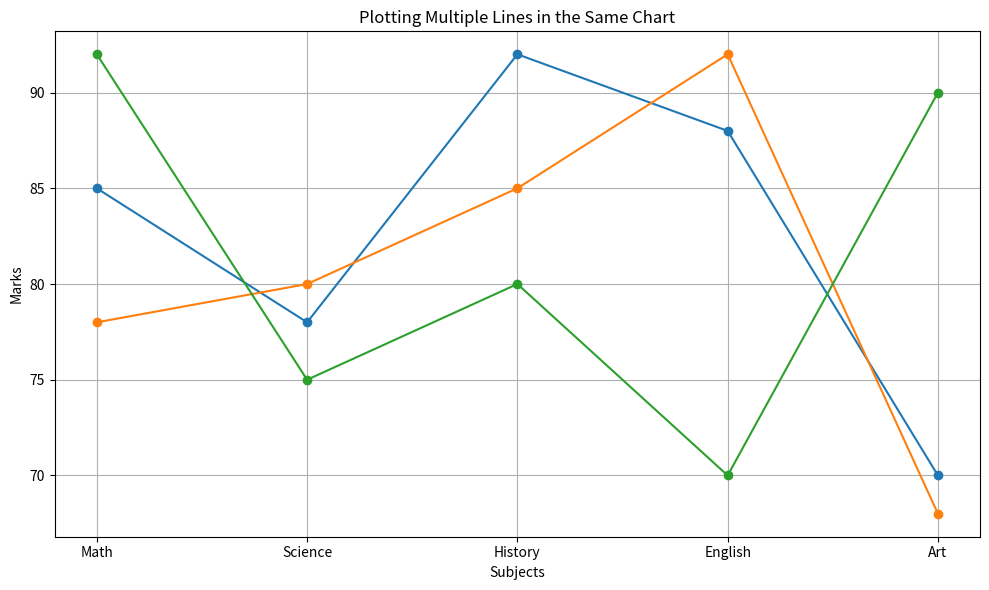
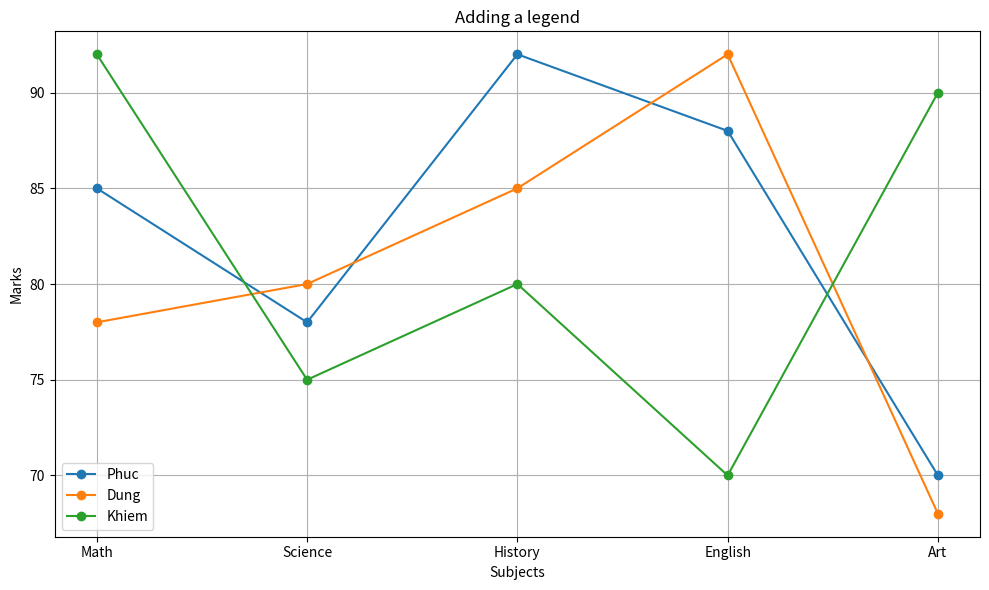
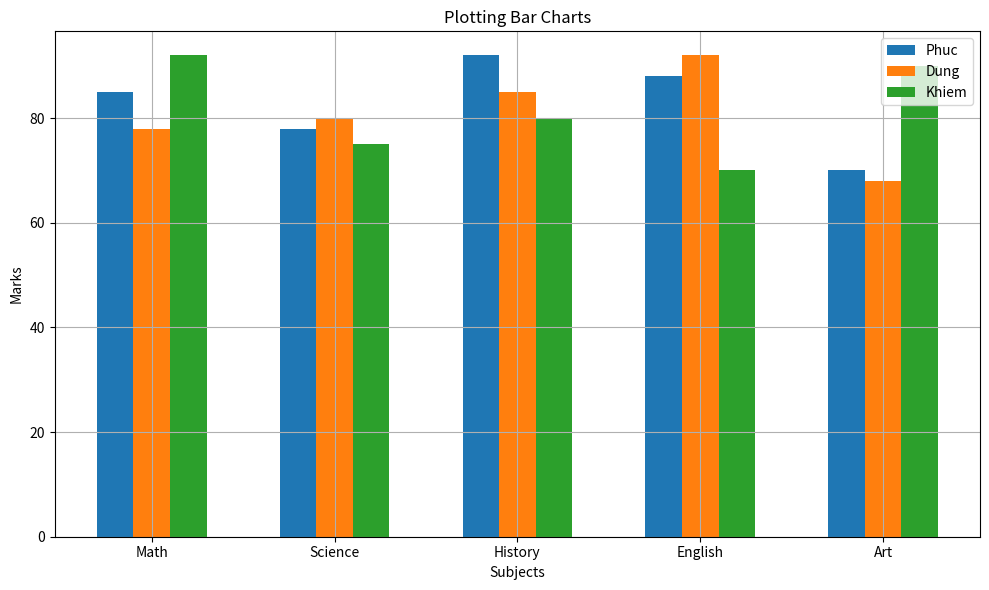

Write the Python code that produced these figures, in order.
import matplotlib.pyplot as plt
import numpy as np

# Sample student data
student_data = [
    {'student_name': 'Phuc', 'Math': 85, 'Science': 78, 'History': 92, 'English': 88, 'Art': 70},
    {'student_name': 'Dung', 'Math': 78, 'Science': 80, 'History': 85, 'English': 92, 'Art': 68},
    {'student_name': 'Khiem', 'Math': 92, 'Science': 75, 'History': 80, 'English': 70, 'Art': 90}
]

# Extract subjects and marks
subjects = ['Math', 'Science', 'History', 'English', 'Art']
marks = np.array([[student[subject] for subject in subjects] for student in student_data])
student_names = [student['student_name'] for student in student_data]

# Plotting Multiple Lines in the Same Chart
plt.figure(figsize=(10, 6))
for i in range(len(student_data)):
    plt.plot(subjects, marks[i, :], marker='o', label=student_names[i])

plt.xlabel('Subjects')
plt.ylabel('Marks')
plt.title('Plotting Multiple Lines in the Same Chart')
plt.grid(True)
plt.tight_layout()

# Show the plot
plt.show()

# Adding a legend
plt.figure(figsize=(10, 6))
for i in range(len(student_data)):
    plt.plot(subjects, marks[i, :], marker='o', label=student_names[i])

plt.xlabel('Subjects')
plt.ylabel('Marks')
plt.title('Adding a legend')
plt.grid(True)
plt.tight_layout()
plt.legend()

# Show the plot after adding a legend
plt.show()

# Plotting Bar Charts
plt.figure(figsize=(10, 6))
x = np.arange(len(subjects))  # x-coordinates for bars
width = 0.2  # width of the bars

for i in range(len(student_data)):
    plt.bar(x + i * width, marks[i, :], width=width, label=student_names[i])

plt.xlabel('Subjects')
plt.ylabel('Marks')
plt.title('Plotting Bar Charts')
plt.xticks(x + (len(student_data) - 1) * width / 2, subjects)  # Place x-ticks in the center of groups
plt.legend()
plt.grid(True)
plt.tight_layout()

# Show the plot
plt.show()
